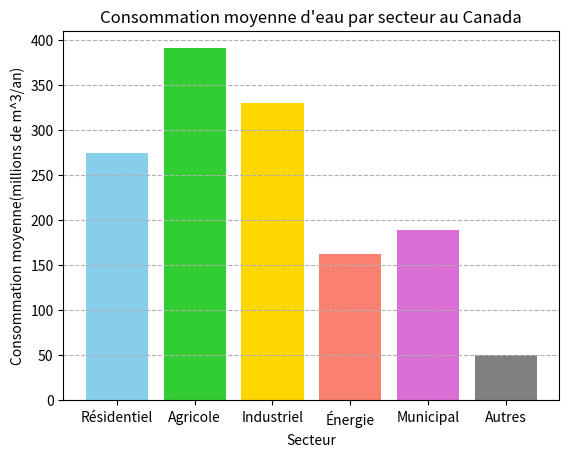

Write the Python code that produced this figure.
import matplotlib.pyplot as plt

secteurs = ["Résidentiel", "Agricole", "Industriel", "Énergie", "Municipal", "Autres"]
couleur_barres = ['skyblue', 'limegreen', 'gold', 'salmon', 'orchid', 'gray']

# Données totales pour l’ensemble du Canada (une données par province/territoire)
residentiel = [410, 380, 220, 200, 890, 860, 170, 180, 60, 100, 40, 30, 25]
agricole = [780, 640, 850, 600, 720, 670, 230, 210, 150, 180, 20, 15, 10]
industriel = [520, 410, 290, 310, 1100, 970, 190, 200, 50, 130, 60, 40, 20]
energie = [300, 270, 180, 150, 400, 420, 100, 110, 30, 90, 25, 20, 10]
municipal = [260, 250, 130, 120, 680, 700, 90, 100, 25, 70, 15, 10, 8]
autres = [90, 80, 60, 50, 130, 120, 40, 40, 10, 25, 5, 5, 3]

total = []
total.append(sum(residentiel)/len(residentiel))
total.append(sum(agricole)/len(agricole))
total.append(sum(industriel)/len(industriel))
total.append(sum(energie)/len(energie))
total.append(sum(municipal)/len(municipal))
total.append(sum(autres)/len(autres))

plt.bar(secteurs, total, color = couleur_barres)
plt.title("Consommation moyenne d'eau par secteur au Canada")
plt.ylabel("Consommation moyenne(millions de m^3/an)")
plt.xlabel("Secteur")
plt.grid(axis = 'y', linestyle = '--')
plt.show()

